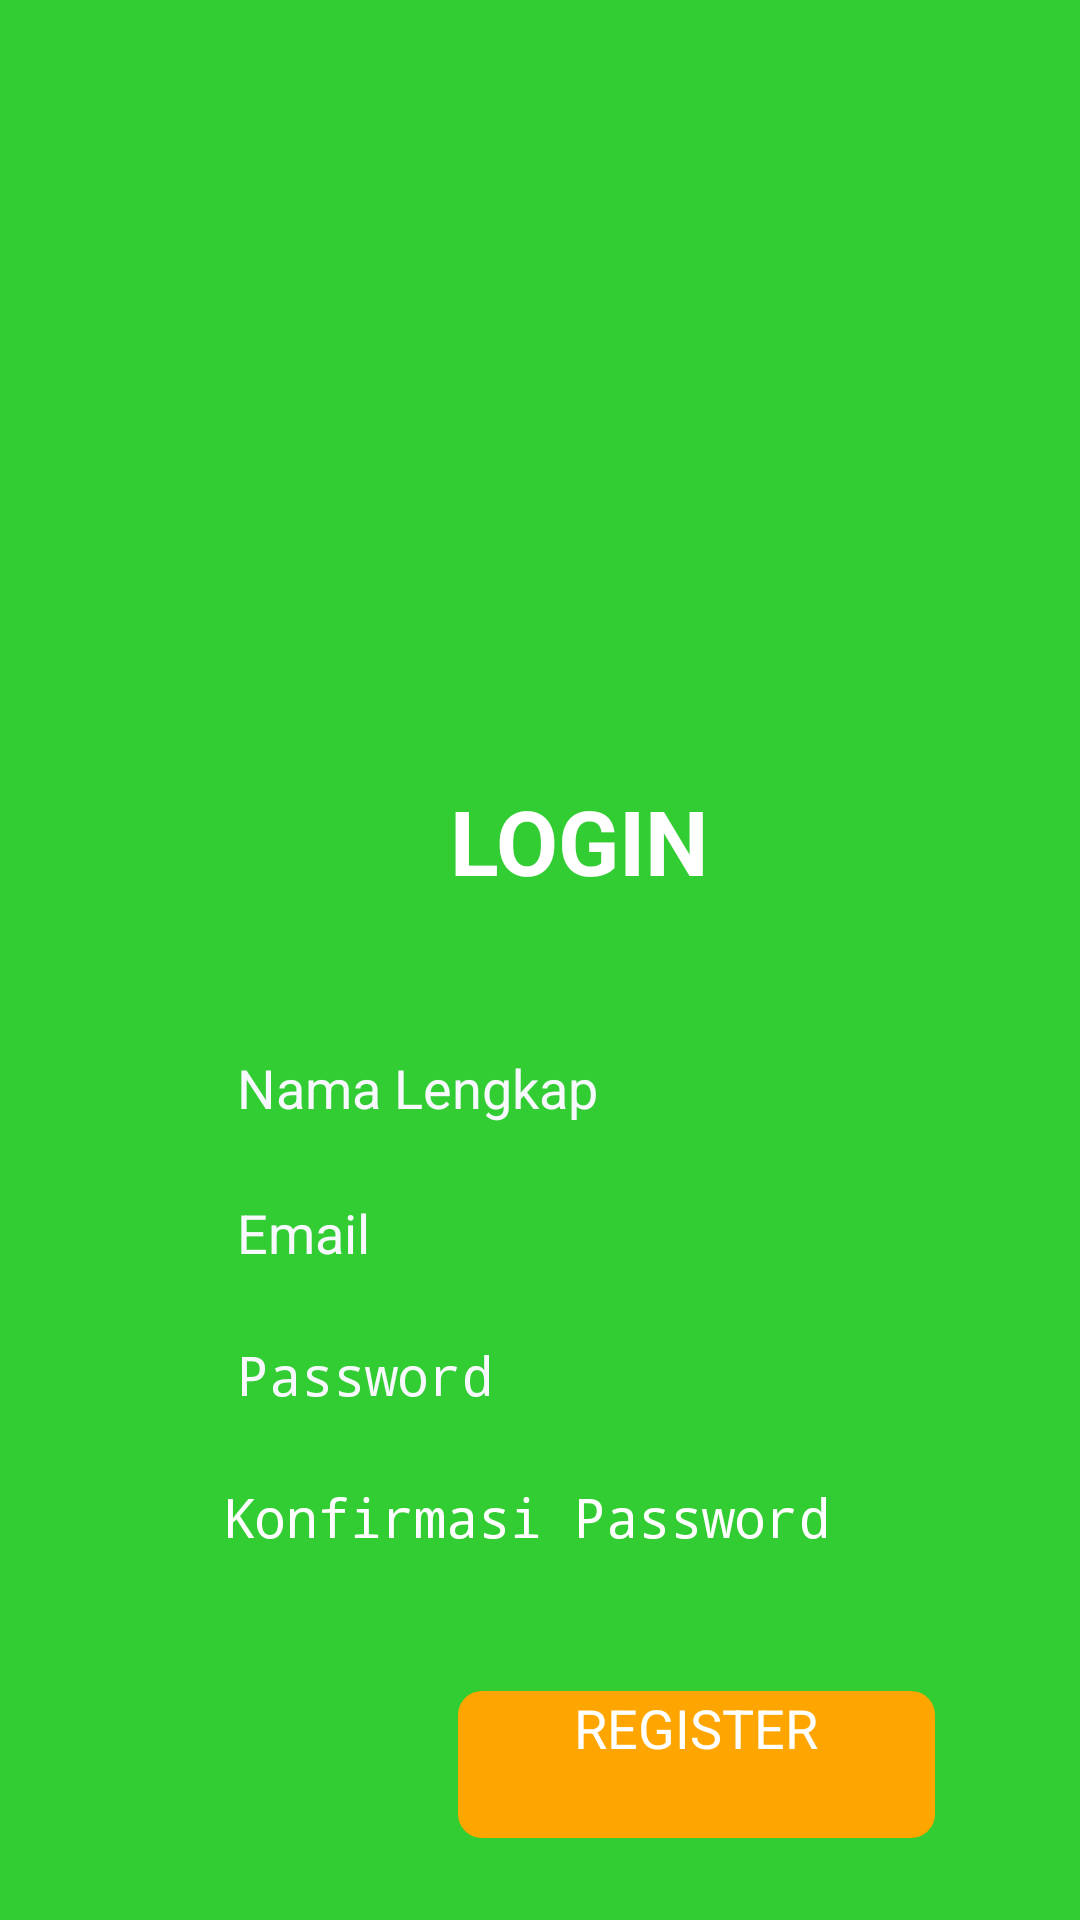

Android layout source for this screen:
<!-- AndroidManifest.xml: application theme Theme.Tugasbesarapmob -->
<!-- res/layout/activity_register.xml -->
<?xml version="1.0" encoding="utf-8"?>
<androidx.constraintlayout.widget.ConstraintLayout
    xmlns:android="http://schemas.android.com/apk/res/android"
    xmlns:app="http://schemas.android.com/apk/res-auto"
    xmlns:tools="http://schemas.android.com/tools"
    android:id="@+id/nestedScrollView"
    android:layout_width="match_parent"
    android:layout_height="match_parent"
    tools:context=".activity.RegisterActivity"
    android:background="@drawable/background">


    <ImageView
        android:id="@+id/imageView2"
        android:layout_width="213dp"
        android:layout_height="240dp"
        android:layout_marginStart="99dp"
        android:layout_marginTop="31dp"
        android:layout_marginEnd="99dp"
        app:layout_constraintEnd_toEndOf="parent"
        app:layout_constraintHorizontal_bias="0.488"
        app:layout_constraintStart_toStartOf="parent"
        app:layout_constraintTop_toTopOf="parent"
        app:srcCompat="@drawable/savinglogooo" />

    <TextView
        android:id="@+id/textView2"
        android:layout_width="wrap_content"
        android:layout_height="wrap_content"
        android:layout_marginLeft="150dp"
        android:layout_marginTop="260dp"
        android:text="LOGIN"
        android:textColor="@color/white"
        android:textSize="30sp"
        android:textStyle="bold"
        app:layout_constraintEnd_toEndOf="parent"
        app:layout_constraintHorizontal_bias="0.0"
        app:layout_constraintStart_toStartOf="parent"
        app:layout_constraintTop_toTopOf="parent" />

    <EditText
        android:id="@+id/edt_namaLengkap"
        android:layout_width="match_parent"
        android:layout_height="wrap_content"
        android:layout_marginStart="74dp"
        android:layout_marginTop="50dp"
        android:layout_marginEnd="74dp"
        android:ems="10"
        android:hint="Nama Lengkap"
        android:inputType="textPersonName"
        android:maxLines="1"
        android:paddingStart="5dp"
        android:textColor="#F8F8FF"
        android:textColorHint="#F8F8FF"
        android:textSize="18sp"
        app:layout_constraintEnd_toEndOf="parent"
        app:layout_constraintHorizontal_bias="0.0"
        app:layout_constraintStart_toStartOf="parent"
        app:layout_constraintTop_toBottomOf="@+id/textView2" />

    <EditText
        android:id="@+id/edt_emailRegist"
        android:layout_width="match_parent"
        android:layout_height="wrap_content"
        android:layout_marginStart="74dp"
        android:layout_marginTop="24dp"
        android:layout_marginEnd="74dp"
        android:hint="Email"
        android:inputType="textEmailAddress"
        android:maxLines="1"
        android:paddingStart="5dp"
        android:textColor="#F8F8FF"
        android:textColorHint="#F8F8FF"
        android:textSize="18sp"
        app:layout_constraintEnd_toEndOf="parent"
        app:layout_constraintHorizontal_bias="0.0"
        app:layout_constraintStart_toStartOf="parent"
        app:layout_constraintTop_toBottomOf="@+id/edt_namaLengkap" />

    <EditText
        android:id="@+id/edt_passwordRegist"
        android:layout_width="match_parent"
        android:layout_height="wrap_content"
        android:layout_marginStart="74dp"
        android:layout_marginTop="23dp"
        android:layout_marginEnd="74dp"
        android:hint="Password"
        android:textColorHint="#F8F8FF"
        android:textColor="#F8F8FF"
        android:paddingStart="5dp"
        android:textSize="18sp"
        android:maxLines="1"
        android:inputType="textPassword"
        app:layout_constraintEnd_toEndOf="parent"
        app:layout_constraintStart_toStartOf="parent"
        app:layout_constraintTop_toBottomOf="@+id/edt_emailRegist" />

    <EditText
        android:id="@+id/edt_konfPasswordRegist"
        android:layout_width="match_parent"
        android:layout_height="wrap_content"
        android:layout_marginStart="74dp"
        android:layout_marginTop="23dp"
        android:layout_marginEnd="74dp"
        android:hint="Konfirmasi Password"
        android:textColorHint="@color/white"
        android:textColor="@color/white"
        android:textSize="18sp"
        android:inputType="textPassword"
        android:maxLines="1"
        app:layout_constraintEnd_toEndOf="parent"
        app:layout_constraintStart_toStartOf="parent"
        app:layout_constraintTop_toBottomOf="@+id/edt_passwordRegist" />

    <Button
        android:id="@+id/btn_regist"
        android:layout_width="159dp"
        android:layout_height="49dp"
        android:layout_marginStart="178dp"
        android:layout_marginTop="46dp"
        android:layout_marginEnd="74dp"
        android:background="@drawable/bg_btn"
        android:text="REGISTER"
        android:textAlignment="center"
        android:textSize="18sp"
        android:textColor="@color/white"
        app:layout_constraintEnd_toEndOf="parent"
        app:layout_constraintStart_toStartOf="parent"
        app:layout_constraintTop_toBottomOf="@+id/edt_konfPasswordRegist" />

    <TextView
        android:id="@+id/tv_haveAccount"
        android:layout_width="wrap_content"
        android:layout_height="wrap_content"
        android:layout_marginStart="123dp"
        android:layout_marginTop="60dp"
        android:layout_marginEnd="124dp"
        android:text="Sudah Punya Akun ? Login"
        android:textSize="16sp"
        app:layout_constraintEnd_toEndOf="parent"
        app:layout_constraintStart_toStartOf="parent"
        android:textColor="@color/white"
        app:layout_constraintTop_toBottomOf="@+id/btn_regist" />


</androidx.constraintlayout.widget.ConstraintLayout>
<!-- resources referenced by this layout -->
<resources>
  <!-- drawable background (drawable) -->
  <?xml version="1.0" encoding="utf-8"?>
  <selector xmlns:android="http://schemas.android.com/apk/res/android">
      <item>
          <shape>
              <gradient
                  android:startColor="#32CD32"
                  android:centerColor="#32CD32"
                  android:endColor="#32CD32"
                  android:angle="270"
                  ></gradient>
          </shape>
      </item>
  </selector>
  <!-- drawable bg_btn (drawable) -->
  <?xml version="1.0" encoding="utf-8"?>
  <shape xmlns:android="http://schemas.android.com/apk/res/android">
      <solid android:color="#FFA500"/>
      <corners
          android:radius="8dp"/>
  
  </shape>
  <!-- not gathered from this repository: default colours our renderer supplied (Android Studio template values) -->
  <color name="white">#FFFFFFFF</color>
</resources>
